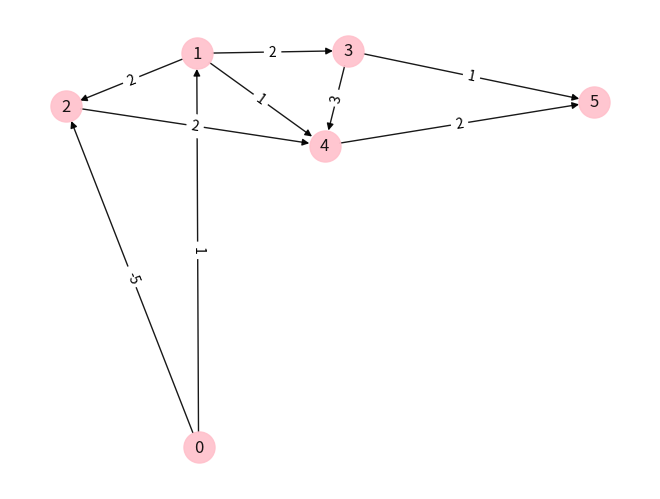

Source code (Python):
import matplotlib.pyplot as plt
import networkx as nx
from math import inf

# edgelist = [(5,0),(5,2),(2,3),(4,0),(4,1),(3,1)]
# edgelist = [(7,5),(7,6),(5,4),(6,4),(5,2),(6,3),(2,1),(3,1),(1,0)]

edgelist = [
    (0, 1, {"weight": 1}),
    (0, 2, {"weight": -5}),
    (1, 2, {"weight": 2}),
    (1, 3, {"weight": 2}),
    (1, 4, {"weight": 1}),
    (2, 4, {"weight": 2}),
    (3, 4, {"weight": 3}),
    (3, 5, {"weight": 1}),
    (4, 5, {"weight": 2}),
]

edge_labels = {}
for (a,b,c) in edgelist:
    edge_labels[(a,b)] = c['weight']

G = nx.DiGraph(edgelist)
pos = nx.spring_layout(G)


def DFS_Explore(G, v, T):
    if G.nodes[v]['visited'] == False:
        G.nodes[v]['visited'] = True
        for w in list(G.adj[v]):
            T = DFS_Explore(G, w, T)
        T.insert(0,v)
    return T


def TSort(G):
    nodes = list(G.nodes)
    T = []
    for v in nodes:
        G.nodes[v]['visited'] = False
    for v in nodes:
        T = DFS_Explore(G, v, T)
    return T


def DAG_SP(G, s):
    nodes = list(G.nodes)
    G.nodes[s]['d'] = 0
    T = TSort(G)
    T.remove(s)
    for v in T:
        G.nodes[v]['d'] = inf
        for u in list(G.predecessors(v)):
            new = G.nodes[u]['d']+G[u][v]['weight']
            G.nodes[v]['d'] = min(G.nodes[v]['d'], new)
    d = []
    for node in nodes:
        d.append((node, G.nodes[node]['d']))
    return d

print(DAG_SP(G,0))

nx.draw(G,pos,edge_color='black',width=1,linewidths=1,
        node_size=500,node_color='pink',alpha=0.9,
        labels={node:node for node in G.nodes()})

nx.draw_networkx_edge_labels(G, pos, edge_labels=edge_labels)

plt.axis('off')
plt.show()
